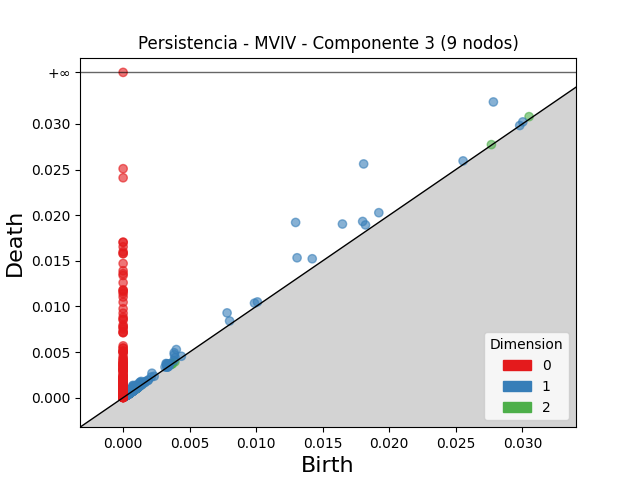

Source data for this figure (header and first rows):
dimension, birth, death
2, 0.0305, 0.0308
2, 0.0008087, 0.00091
2, 0.0008486, 0.0009396
2, 0.0007552, 0.0008341
2, 0.0009591, 0.001034
2, 0.02767, 0.02773
2, 0.0008302, 0.0008827
2, 0.001012, 0.001064
2, 0.00366, 0.003712
2, 0.0007007, 0.0007504
2, 0.0006436, 0.0006926
2, 0.0003572, 0.0004058
2, 0.0009299, 0.0009781
2, 0.003594, 0.003642
2, 0.000402, 0.0004476
2, 0.0008599, 0.0009052
2, 0.0009349, 0.0009781
2, 0.0005477, 0.0005876
2, 0.0008876, 0.0009275
2, 0.001439, 0.001474
2, 0.003894, 0.003929
2, 0.0009781, 0.001012
2, 0.00371, 0.003744
2, 0.0006973, 0.0007307
2, 0.0006688, 0.0007017
2, 0.0004838, 0.000516
2, 0.0003119, 0.000344
2, 0.0004093, 0.0004391
2, 0.0009773, 0.001007
2, 0.0004274, 0.0004553
2, 0.0004456, 0.0004734
2, 0.0008491, 0.0008762
2, 0.0004666, 0.0004934
2, 0.001086, 0.001113
2, 0.0003828, 0.0004092
2, 0.001194, 0.001219
2, 0.0006974, 0.0007211
2, 0.0004128, 0.000436
2, 0.0003551, 0.0003769
2, 0.0009133, 0.0009348
2, 0.001052, 0.00107
2, 0.0005248, 0.0005426
2, 0.00104, 0.001057
2, 0.0004904, 0.0005071
2, 0.0009296, 0.000946
2, 0.001047, 0.001062
2, 0.0006294, 0.0006453
2, 0.001065, 0.001081
2, 0.0005352, 0.0005494
2, 0.000586, 0.0005992
2, 0.0006242, 0.0006368
2, 0.0007076, 0.0007202
2, 0.0005569, 0.000569
2, 0.0005081, 0.0005202
2, 0.0003191, 0.0003305
2, 0.0008255, 0.0008365
2, 0.0006258, 0.0006368
2, 0.0007587, 0.0007694
2, 0.0006012, 0.0006115
2, 0.0006083, 0.0006185
... 3,039 more rows
